Labelled photos from "dataset", an image-classification folder in schwein69/VA_Project. The possible labels are: fist, index finger pointing, open palm, pinch, two fingers.

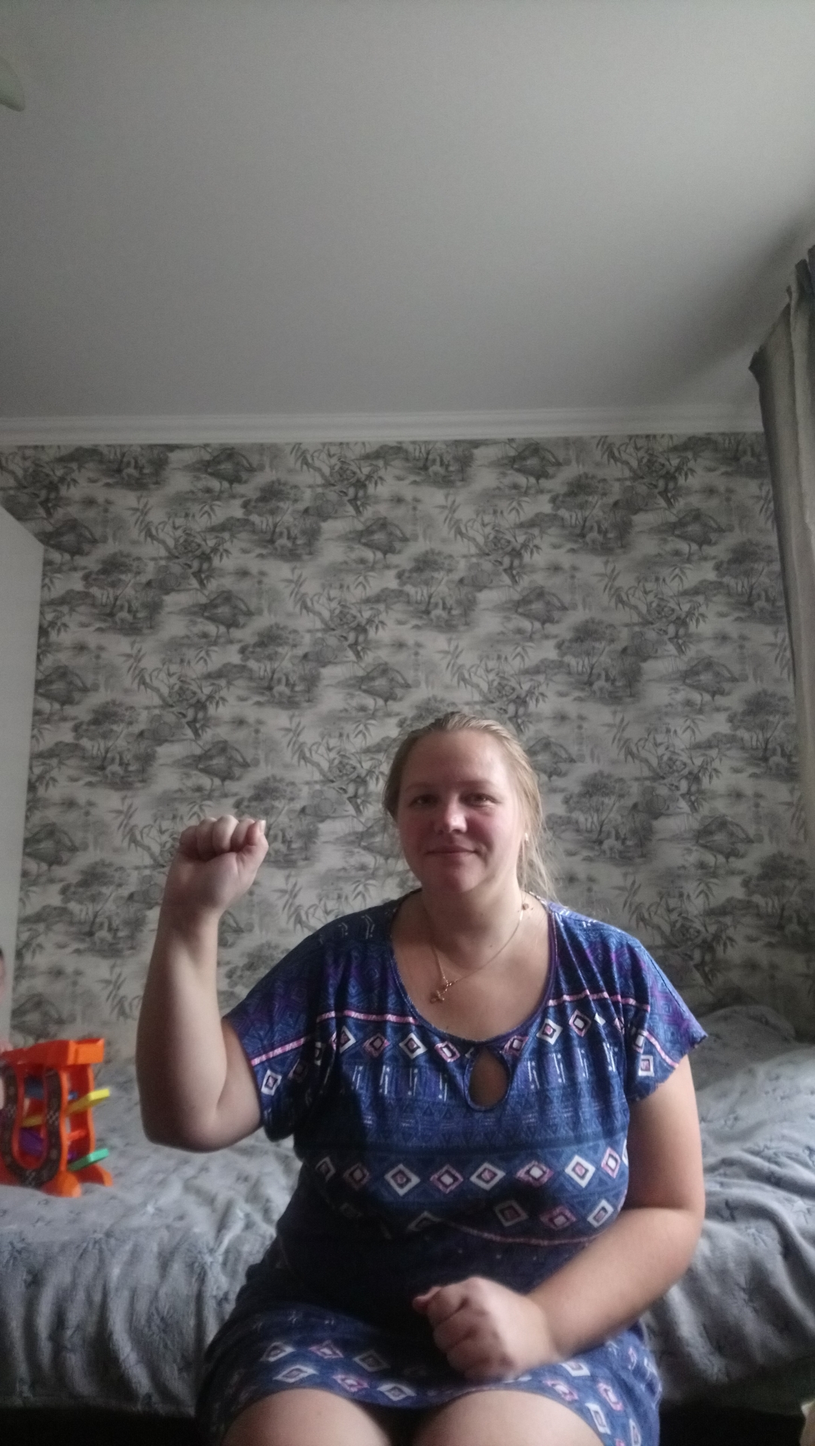
Label: fist

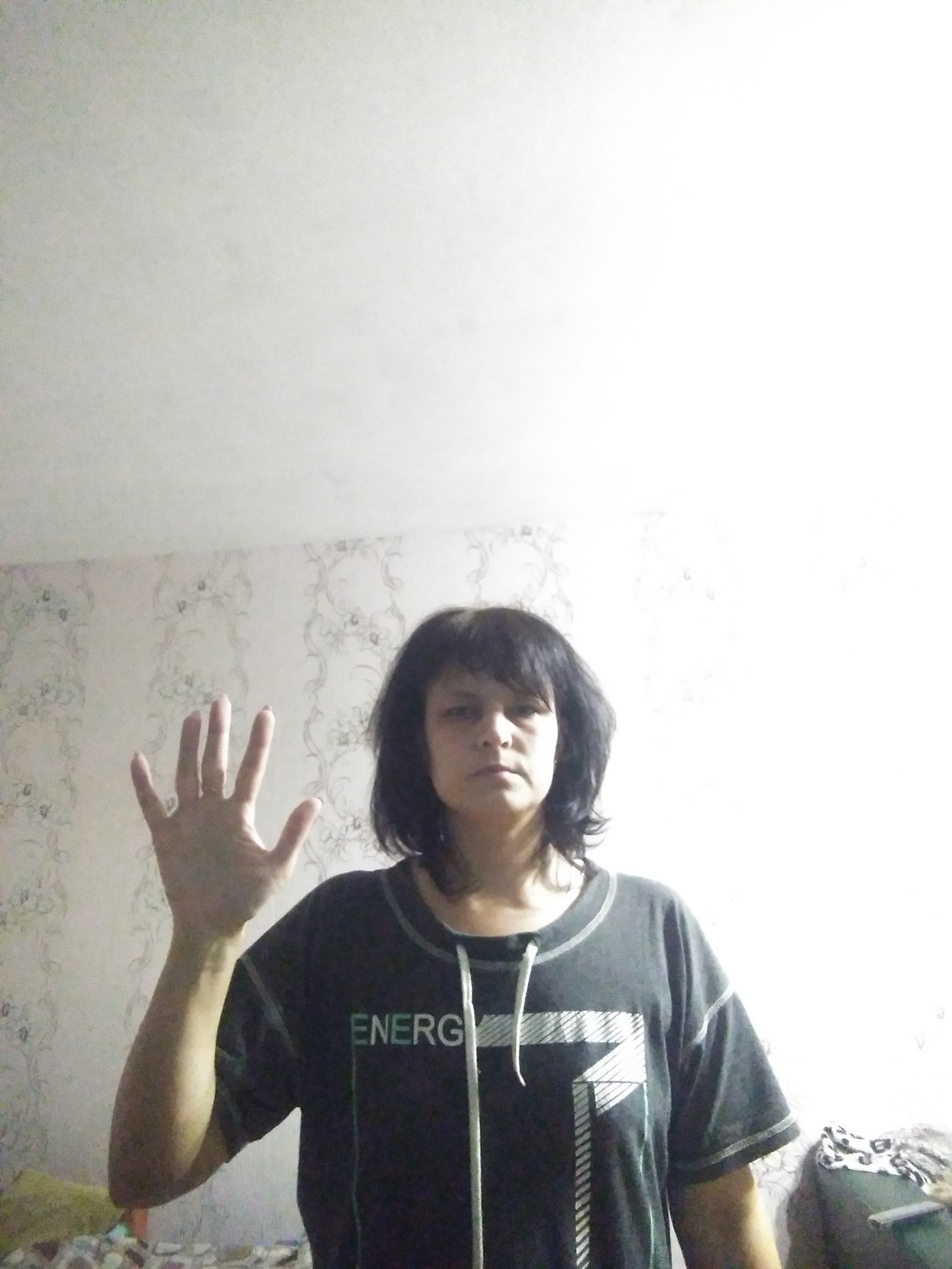
Label: open palm

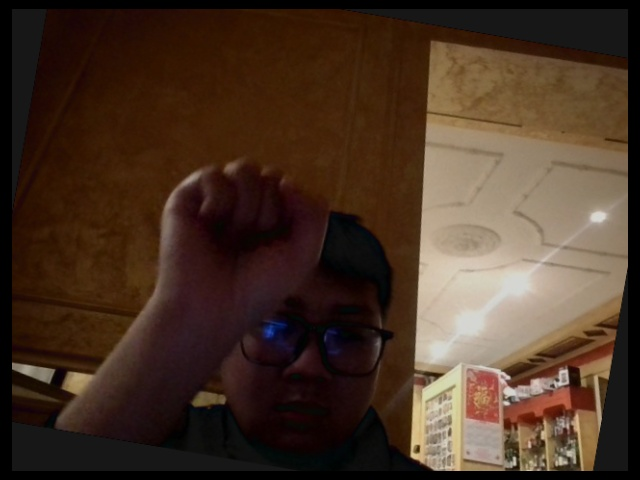
Label: fist

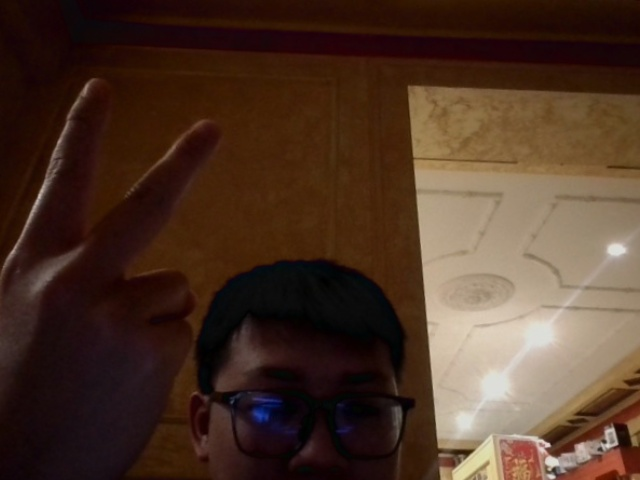
Label: two fingers

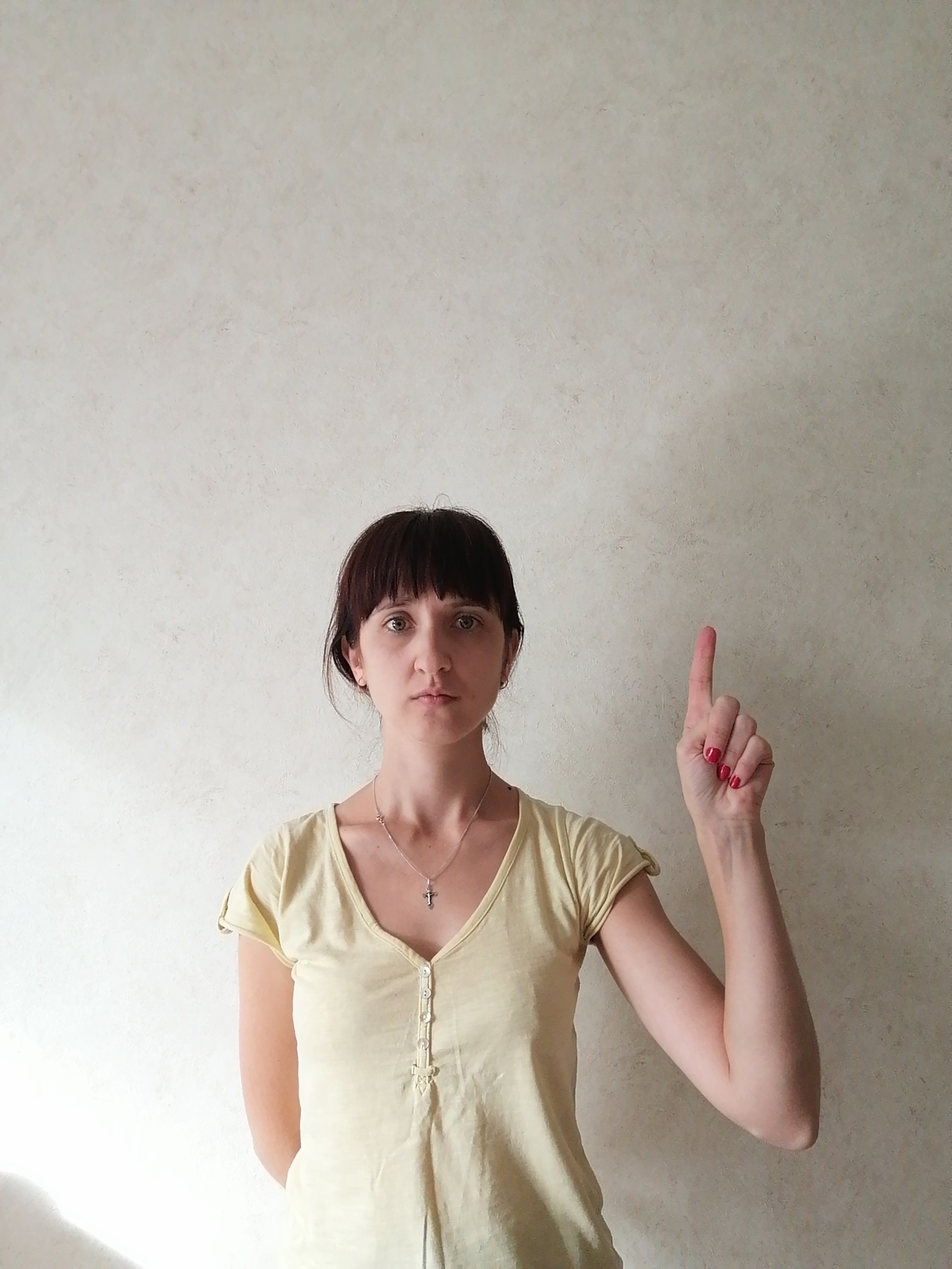
Label: index finger pointing

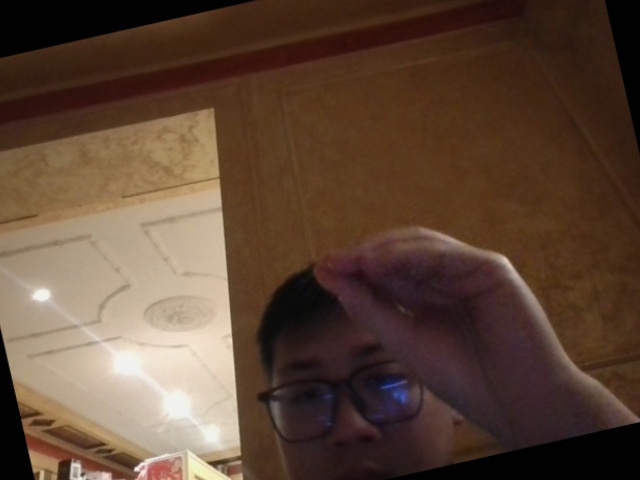
Label: pinch
